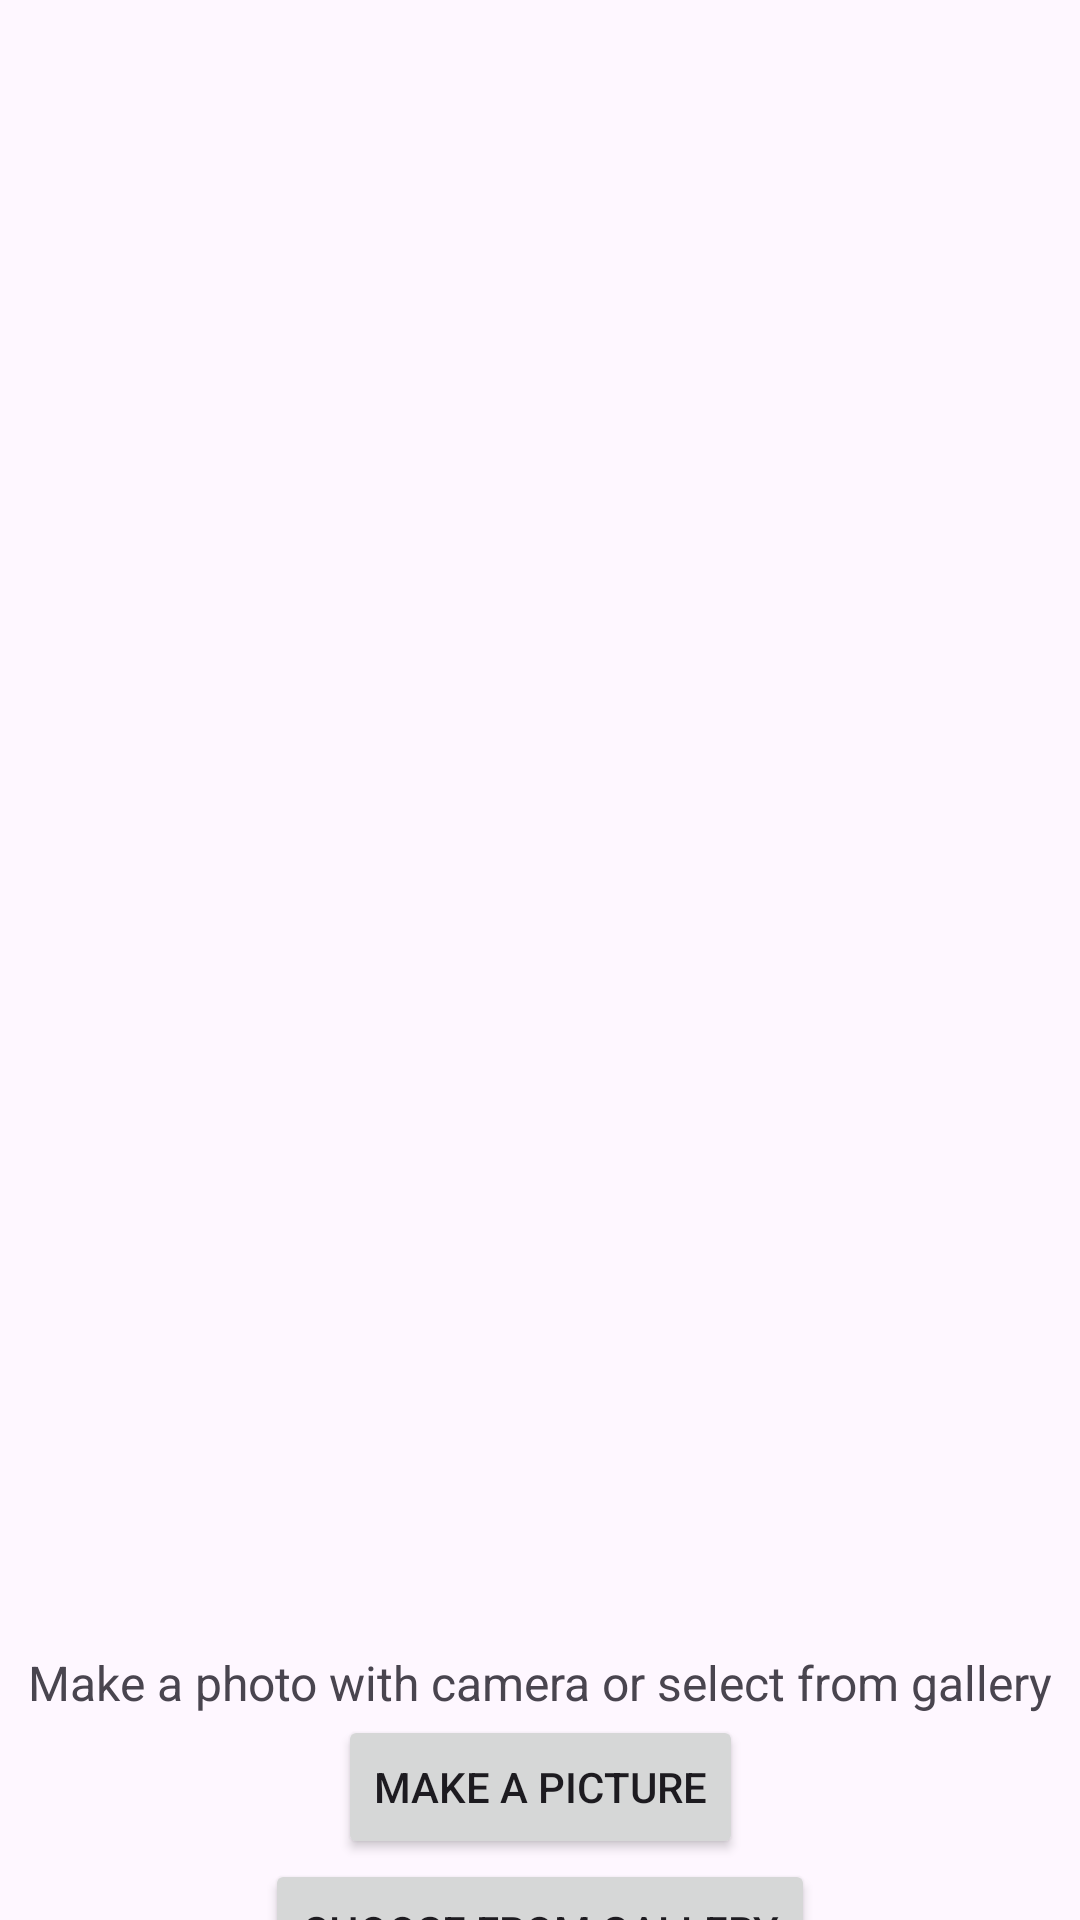

Produce the Android XML layout that renders to this screen, including the resource entries it uses.
<!-- AndroidManifest.xml: application theme Theme.PlantsClassifierAndroid -->
<!-- res/layout/activity_main.xml -->
<?xml version="1.0" encoding="utf-8"?>
<androidx.constraintlayout.widget.ConstraintLayout
    xmlns:android="http://schemas.android.com/apk/res/android"
    xmlns:app="http://schemas.android.com/apk/res-auto"
    xmlns:tools="http://schemas.android.com/tools"
    android:id="@+id/main"
    android:layout_width="match_parent"
    android:layout_height="match_parent"
    tools:context=".MainActivity">

    <ImageView
        android:id="@+id/imageView"
        android:layout_width="350dp"
        android:layout_height="500dp"
        android:scaleType="fitCenter"
        android:layout_marginTop="25dp"
        app:layout_constraintEnd_toEndOf="parent"
        app:layout_constraintStart_toStartOf="parent"
        app:layout_constraintTop_toTopOf="parent"
        app:srcCompat="@drawable/default_img" />

    <TextView
        android:id="@+id/text"
        android:layout_width="wrap_content"
        android:layout_height="wrap_content"
        android:layout_marginTop="25dp"
        android:text="@string/label_text"
        android:textSize="16sp"
        app:layout_constraintBottom_toTopOf="@+id/cameraBtn"
        app:layout_constraintEnd_toEndOf="parent"
        app:layout_constraintStart_toStartOf="parent"
        app:layout_constraintTop_toBottomOf="@+id/imageView"
        app:layout_constraintVertical_chainStyle="packed" />

    <Button
        android:id="@+id/cameraBtn"
        android:layout_width="wrap_content"
        android:layout_height="wrap_content"
        android:text="Make a picture"
        app:layout_constraintEnd_toEndOf="parent"
        app:layout_constraintStart_toStartOf="parent"
        app:layout_constraintTop_toBottomOf="@+id/text" />
    <Button
        android:id="@+id/galleryBtn"
        android:layout_width="wrap_content"
        android:layout_height="wrap_content"
        android:text="Choose from gallery"
        app:layout_constraintEnd_toEndOf="parent"
        app:layout_constraintStart_toStartOf="parent"
        app:layout_constraintTop_toBottomOf="@+id/cameraBtn" />

</androidx.constraintlayout.widget.ConstraintLayout>
<!-- resources referenced by this layout -->
<resources>
  <string name="label_text">Make a photo with camera or select from gallery</string>
  <style name="Theme.PlantsClassifierAndroid" parent="Base.Theme.PlantsClassifierAndroid" />
  <style name="Base.Theme.PlantsClassifierAndroid" parent="Theme.Material3.DayNight.NoActionBar">
          
          
      </style>
</resources>
